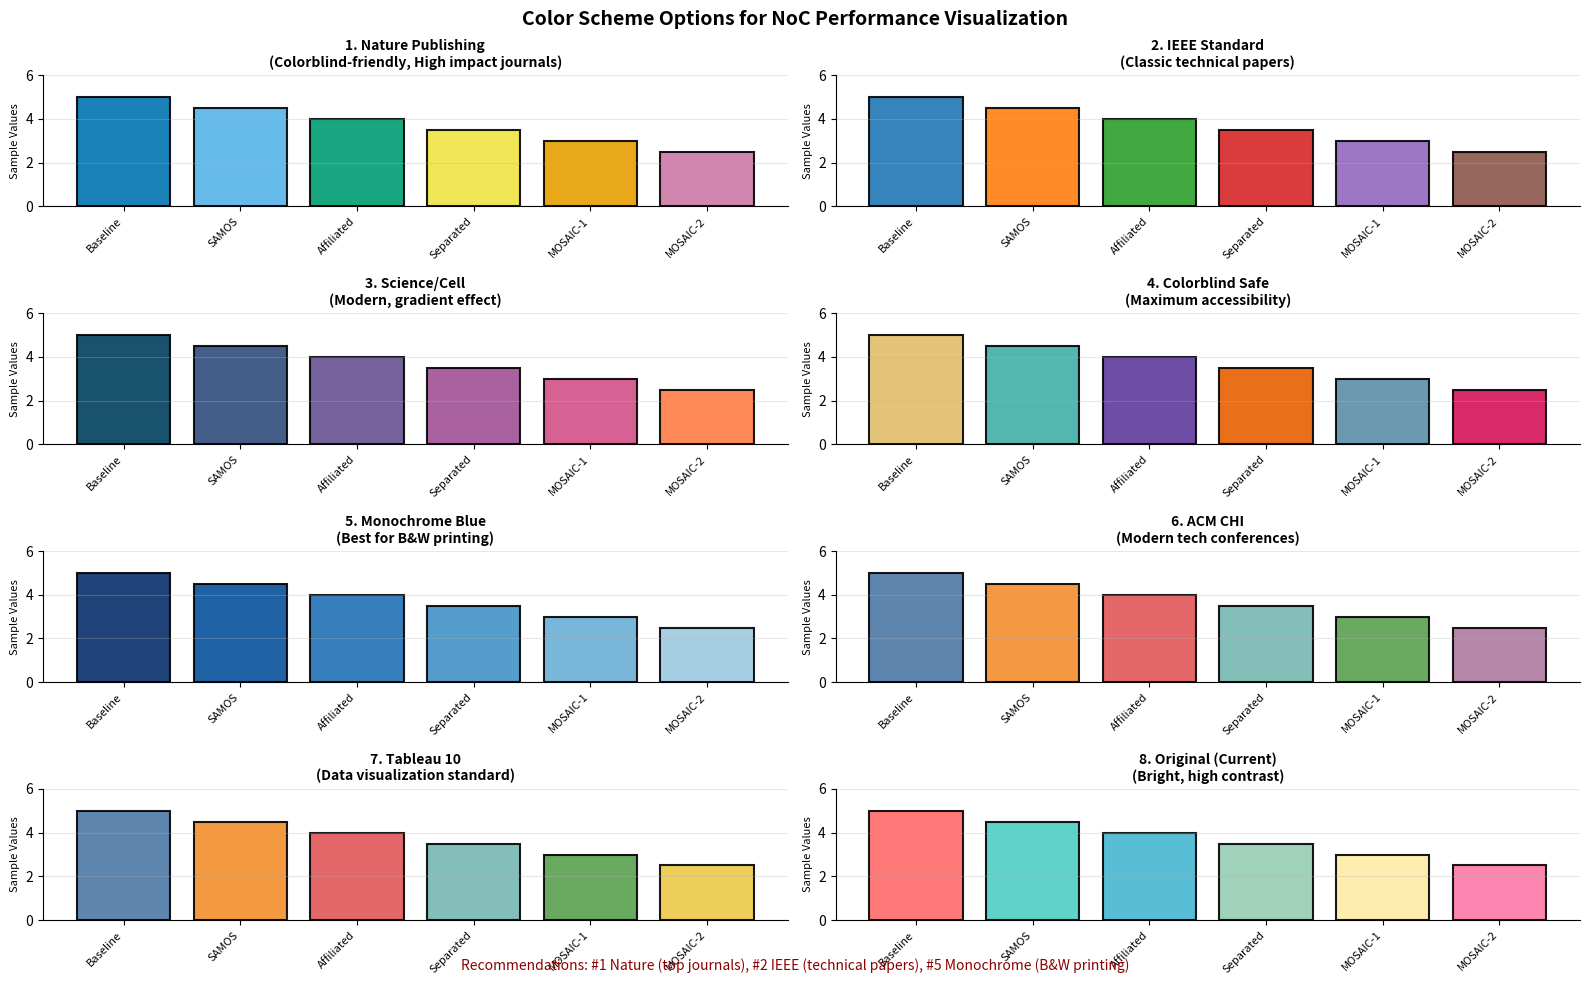

Python code for this plot:
#!/usr/bin/env python3
"""
Color Scheme Preview for NoC Performance Visualization
"""

import matplotlib.pyplot as plt
import matplotlib.patches as mpatches
import numpy as np


def show_color_schemes():
    """Display all color scheme options for comparison"""

    # Define all color schemes
    schemes = {
        '1. Nature Publishing': {
            'Baseline': '#0173B2',
            'SAMOS': '#56B4E9',
            'Affiliated': '#009E73',
            'Separated': '#F0E442',
            'MOSAIC-1': '#E69F00',
            'MOSAIC-2': '#CC79A7'
        },
        '2. IEEE Standard': {
            'Baseline': '#1f77b4',
            'SAMOS': '#ff7f0e',
            'Affiliated': '#2ca02c',
            'Separated': '#d62728',
            'MOSAIC-1': '#9467bd',
            'MOSAIC-2': '#8c564b'
        },
        '3. Science/Cell': {
            'Baseline': '#003f5c',
            'SAMOS': '#2f4b7c',
            'Affiliated': '#665191',
            'Separated': '#a05195',
            'MOSAIC-1': '#d45087',
            'MOSAIC-2': '#ff7c43'
        },
        '4. Colorblind Safe': {
            'Baseline': '#E1BE6A',
            'SAMOS': '#40B0A6',
            'Affiliated': '#5D3A9B',
            'Separated': '#E66100',
            'MOSAIC-1': '#5B8FA8',
            'MOSAIC-2': '#D41159'
        },
        '5. Monochrome Blue': {
            'Baseline': '#08306b',
            'SAMOS': '#08519c',
            'Affiliated': '#2171b5',
            'Separated': '#4292c6',
            'MOSAIC-1': '#6baed6',
            'MOSAIC-2': '#9ecae1'
        },
        '6. ACM CHI': {
            'Baseline': '#4e79a7',
            'SAMOS': '#f28e2c',
            'Affiliated': '#e15759',
            'Separated': '#76b7b2',
            'MOSAIC-1': '#59a14f',
            'MOSAIC-2': '#af7aa1'
        },
        '7. Tableau 10': {
            'Baseline': '#4e79a7',
            'SAMOS': '#f28e2b',
            'Affiliated': '#e15759',
            'Separated': '#76b7b2',
            'MOSAIC-1': '#59a14f',
            'MOSAIC-2': '#edc948'
        },
        '8. Original (Current)': {
            'Baseline': '#FF6B6B',
            'SAMOS': '#4ECDC4',
            'Affiliated': '#45B7D1',
            'Separated': '#96CEB4',
            'MOSAIC-1': '#FFEAA7',
            'MOSAIC-2': '#FD79A8'
        }
    }

    strategies = ['Baseline', 'SAMOS', 'Affiliated', 'Separated', 'MOSAIC-1', 'MOSAIC-2']

    # Create figure
    fig = plt.figure(figsize=(16, 10))
    fig.suptitle('Color Scheme Options for NoC Performance Visualization', fontsize=14, fontweight='bold')

    # Create subplots for each scheme
    n_schemes = len(schemes)
    n_cols = 2
    n_rows = (n_schemes + n_cols - 1) // n_cols

    for idx, (scheme_name, colors) in enumerate(schemes.items(), 1):
        ax = plt.subplot(n_rows, n_cols, idx)

        # Create bar chart with the color scheme
        x_pos = np.arange(len(strategies))
        heights = [5, 4.5, 4, 3.5, 3, 2.5]  # Different heights for visual variety

        bars = ax.bar(x_pos, heights, color=[colors[s] for s in strategies],
                      edgecolor='black', linewidth=1.5, alpha=0.9)

        # Add strategy names
        ax.set_xticks(x_pos)
        ax.set_xticklabels(strategies, rotation=45, ha='right', fontsize=8)
        ax.set_ylim(0, 6)
        ax.set_ylabel('Sample Values', fontsize=8)

        # Add title with characteristics
        if 'Nature' in scheme_name:
            subtitle = '\n(Colorblind-friendly, High impact journals)'
        elif 'IEEE' in scheme_name:
            subtitle = '\n(Classic technical papers)'
        elif 'Science' in scheme_name:
            subtitle = '\n(Modern, gradient effect)'
        elif 'Colorblind' in scheme_name:
            subtitle = '\n(Maximum accessibility)'
        elif 'Monochrome' in scheme_name:
            subtitle = '\n(Best for B&W printing)'
        elif 'ACM' in scheme_name:
            subtitle = '\n(Modern tech conferences)'
        elif 'Tableau' in scheme_name:
            subtitle = '\n(Data visualization standard)'
        else:
            subtitle = '\n(Bright, high contrast)'

        ax.set_title(scheme_name + subtitle, fontsize=10, fontweight='bold')
        ax.grid(True, alpha=0.3, axis='y')

        # Remove top and right spines
        ax.spines['top'].set_visible(False)
        ax.spines['right'].set_visible(False)

    plt.tight_layout()

    # Add recommendation text
    fig.text(0.5, 0.02,
             'Recommendations: #1 Nature (top journals), #2 IEEE (technical papers), #5 Monochrome (B&W printing)',
             ha='center', fontsize=10, style='italic', color='darkred')

    # Save and show
    plt.savefig('color_scheme_preview.pdf', dpi=150, bbox_inches='tight')
    print("Color scheme preview saved to: color_scheme_preview.pdf")
    plt.show()


if __name__ == "__main__":
    show_color_schemes()